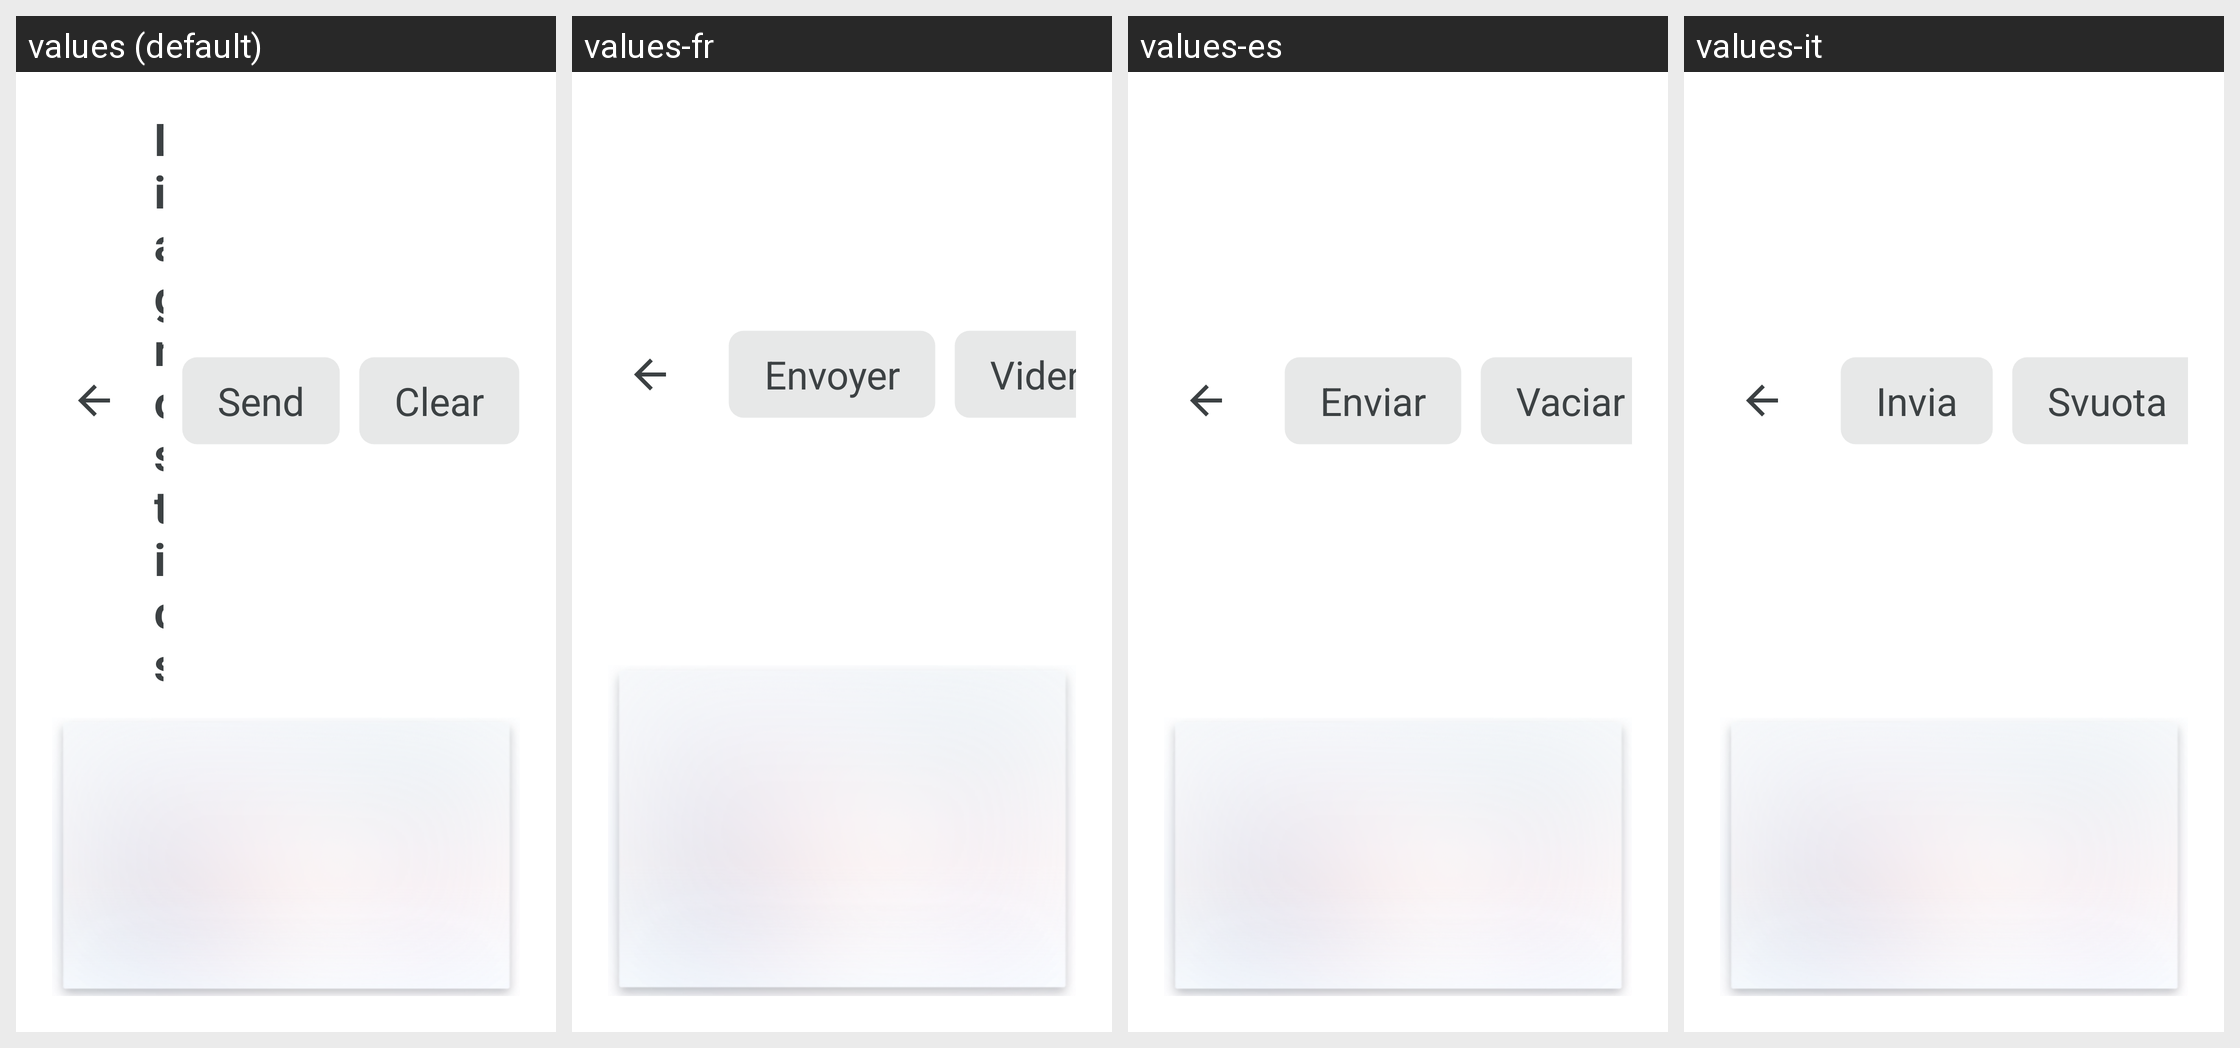

The same Android screen rendered under several of its app's locales, left to right. List the strings drawn on it with the default value and each locale's translation.
Android screen res/layout/activity_diagnostics.xml rendered under 4 locales, left to right: values (default), values-fr, values-es, values-it. Device: Nexus 5 (rendered at 1080×1920; each locale shown at half size, 540×960, under a caption strip naming it); theme Theme.MG4SimpleLauncher.
Other locales in the repository, not shown: values-de.
Strings drawn on this screen, with the default value and each locale's value (text and hints the layout hard-codes, and strings that could not be matched under every locale, appear in the picture but are not listed):

diagnostics_send
  values: Send
  values-fr: Envoyer
  values-es: Enviar
  values-it: Invia

diagnostics_clear
  values: Clear
  values-fr: Vider
  values-es: Vaciar
  values-it: Svuota
